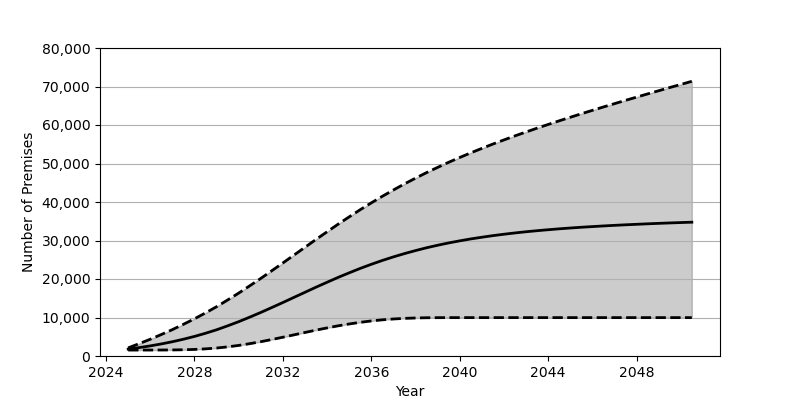

The table this chart was drawn from, first rows:
Date, Low, Base, High
2025-01, 1548, 1801, 2113
2025-07, 1548, 2180, 3206
2026-01, 1550, 2626, 4359
2026-07, 1558, 3130, 5572
2027-01, 1577, 3707, 6855
2027-07, 1621, 4352, 8223
2028-01, 1707, 5084, 9664
2028-07, 1855, 5902, 11187
2029-01, 2071, 6810, 12815
2029-07, 2376, 7829, 14539
2030-01, 2751, 8917, 16343
2030-07, 3202, 10083, 18221
2031-01, 3715, 11313, 20154
2031-07, 4281, 12585, 22141
2032-01, 4879, 13892, 24167
2032-07, 5492, 15221, 26202
2033-01, 6118, 16553, 28246
2033-07, 6725, 17873, 30277
2034-01, 7301, 19159, 32277
2034-07, 7840, 20414, 34236
2035-01, 8323, 21606, 36146
2035-07, 8746, 22747, 37997
2036-01, 9111, 23819, 39778
2036-07, 9396, 24818, 41487
2037-01, 9617, 25748, 43132
2037-07, 9773, 26597, 44698
2038-01, 9877, 27385, 46196
2038-07, 9938, 28111, 47629
2039-01, 9961, 28770, 48997
2039-07, 9969, 29365, 50311
2040-01, 9971, 29911, 51565
2040-07, 9971, 30410, 52769
2041-01, 9971, 30851, 53929
2041-07, 9971, 31261, 55051
2042-01, 9971, 31630, 56130
2042-07, 9971, 31964, 57177
2043-01, 9971, 32273, 58191
2043-07, 9971, 32547, 59180
2044-01, 9971, 32797, 60145
2044-07, 9971, 33032, 61088
2045-01, 9971, 33246, 62013
2045-07, 9971, 33439, 62917
2046-01, 9971, 33612, 63810
2046-07, 9971, 33780, 64682
2047-01, 9971, 33936, 65549
2047-07, 9971, 34078, 66401
2048-01, 9971, 34207, 67243
2048-07, 9971, 34335, 68077
2049-01, 9971, 34452, 68905
2049-07, 9971, 34561, 69731
2050-01, 9971, 34661, 70537
2050-07, 9971, 34754, 71351
